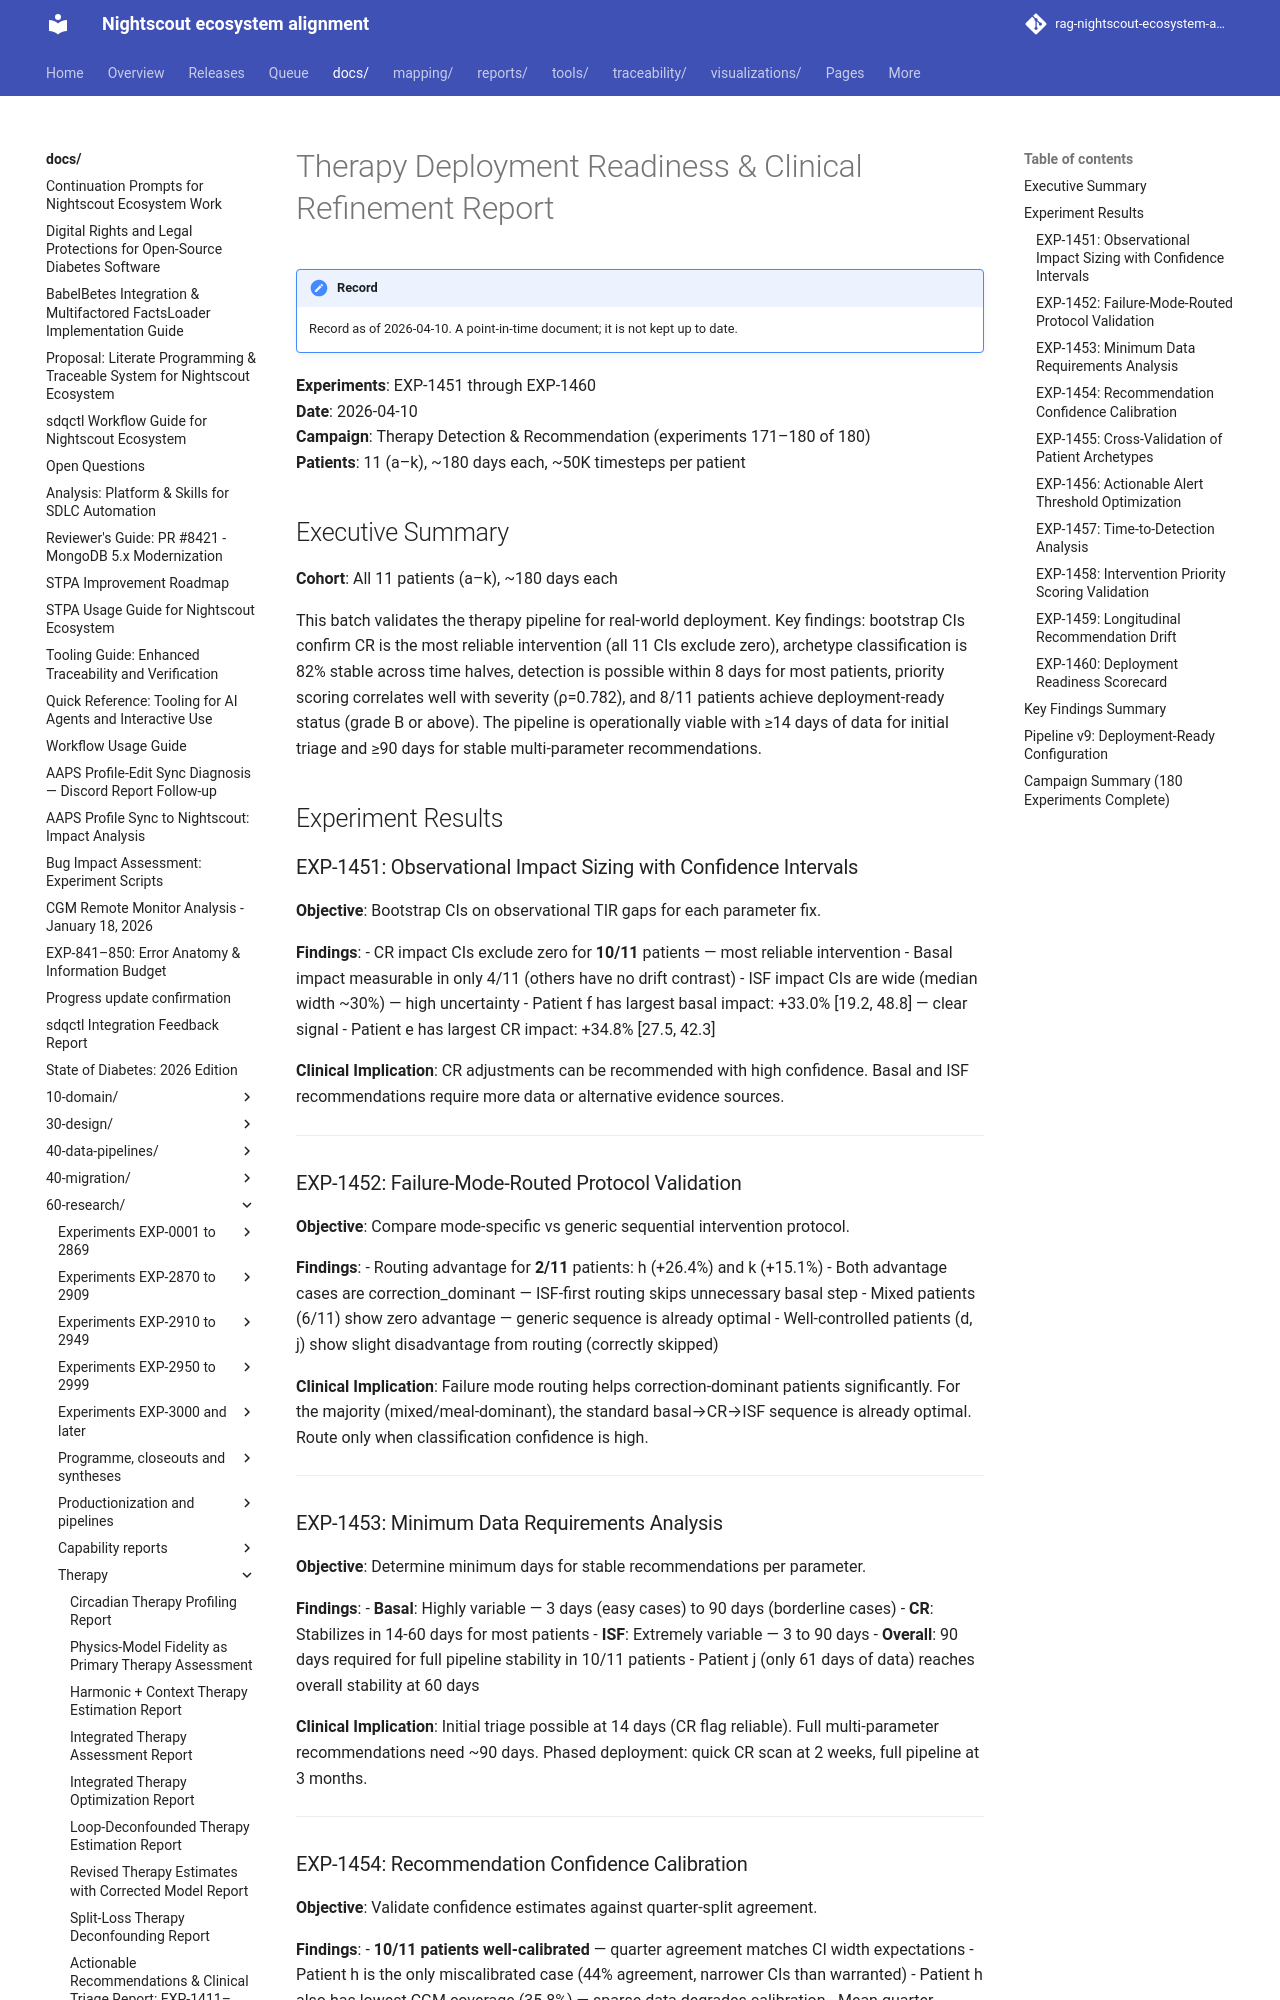

repository: bewest/rag-nightscout-ecosystem-alignment · page: docs/60-research/therapy-deployment-readiness-report-2026-04-10.html · generator: mkdocs

# Therapy Deployment Readiness & Clinical Refinement Report

**Experiments**: EXP-1451 through EXP-1460  
**Date**: 2026-04-10  
**Campaign**: Therapy Detection & Recommendation (experiments 171–180 of 180)  
**Patients**: 11 (a–k), ~180 days each, ~50K timesteps per patient

## Executive Summary

**Cohort**: All 11 patients (a–k), ~180 days each


This batch validates the therapy pipeline for real-world deployment. Key findings: bootstrap CIs confirm CR is the most reliable intervention (all 11 CIs exclude zero), archetype classification is 82% stable across time halves, detection is possible within 8 days for most patients, priority scoring correlates well with severity (ρ=0.782), and 8/11 patients achieve deployment-ready status (grade B or above). The pipeline is operationally viable with ≥14 days of data for initial triage and ≥90 days for stable multi-parameter recommendations.

## Experiment Results

### EXP-1451: Observational Impact Sizing with Confidence Intervals

**Objective**: Bootstrap CIs on observational TIR gaps for each parameter fix.

**Findings**:
- CR impact CIs exclude zero for **10/11** patients — most reliable intervention
- Basal impact measurable in only 4/11 (others have no drift contrast)
- ISF impact CIs are wide (median width ~30%) — high uncertainty
- Patient f has largest basal impact: +33.0% [19.2, 48.8] — clear signal
- Patient e has largest CR impact: +34.8% [27.5, 42.3]

**Clinical Implication**: CR adjustments can be recommended with high confidence. Basal and ISF recommendations require more data or alternative evidence sources.

---

### EXP-1452: Failure-Mode-Routed Protocol Validation

**Objective**: Compare mode-specific vs generic sequential intervention protocol.

**Findings**:
- Routing advantage for **2/11** patients: h (+26.4%) and k (+15.1%)
- Both advantage cases are correction_dominant — ISF-first routing skips unnecessary basal step
- Mixed patients (6/11) show zero advantage — generic sequence is already optimal
- Well-controlled patients (d, j) show slight disadvantage from routing (correctly skipped)

**Clinical Implication**: Failure mode routing helps correction-dominant patients significantly. For the majority (mixed/meal-dominant), the standard basal→CR→ISF sequence is already optimal. Route only when classification confidence is high.

---

### EXP-1453: Minimum Data Requirements Analysis

**Objective**: Determine minimum days for stable recommendations per parameter.

**Findings**:
- **Basal**: Highly variable — 3 days (easy cases) to 90 days (borderline cases)
- **CR**: Stabilizes in 14-60 days for most patients
- **ISF**: Extremely variable — 3 to 90 days
- **Overall**: 90 days required for full pipeline stability in 10/11 patients
- Patient j (only 61 days of data) reaches overall stability at 60 days

**Clinical Implication**: Initial triage possible at 14 days (CR flag reliable). Full multi-parameter recommendations need ~90 days. Phased deployment: quick CR scan at 2 weeks, full pipeline at 3 months.

---
